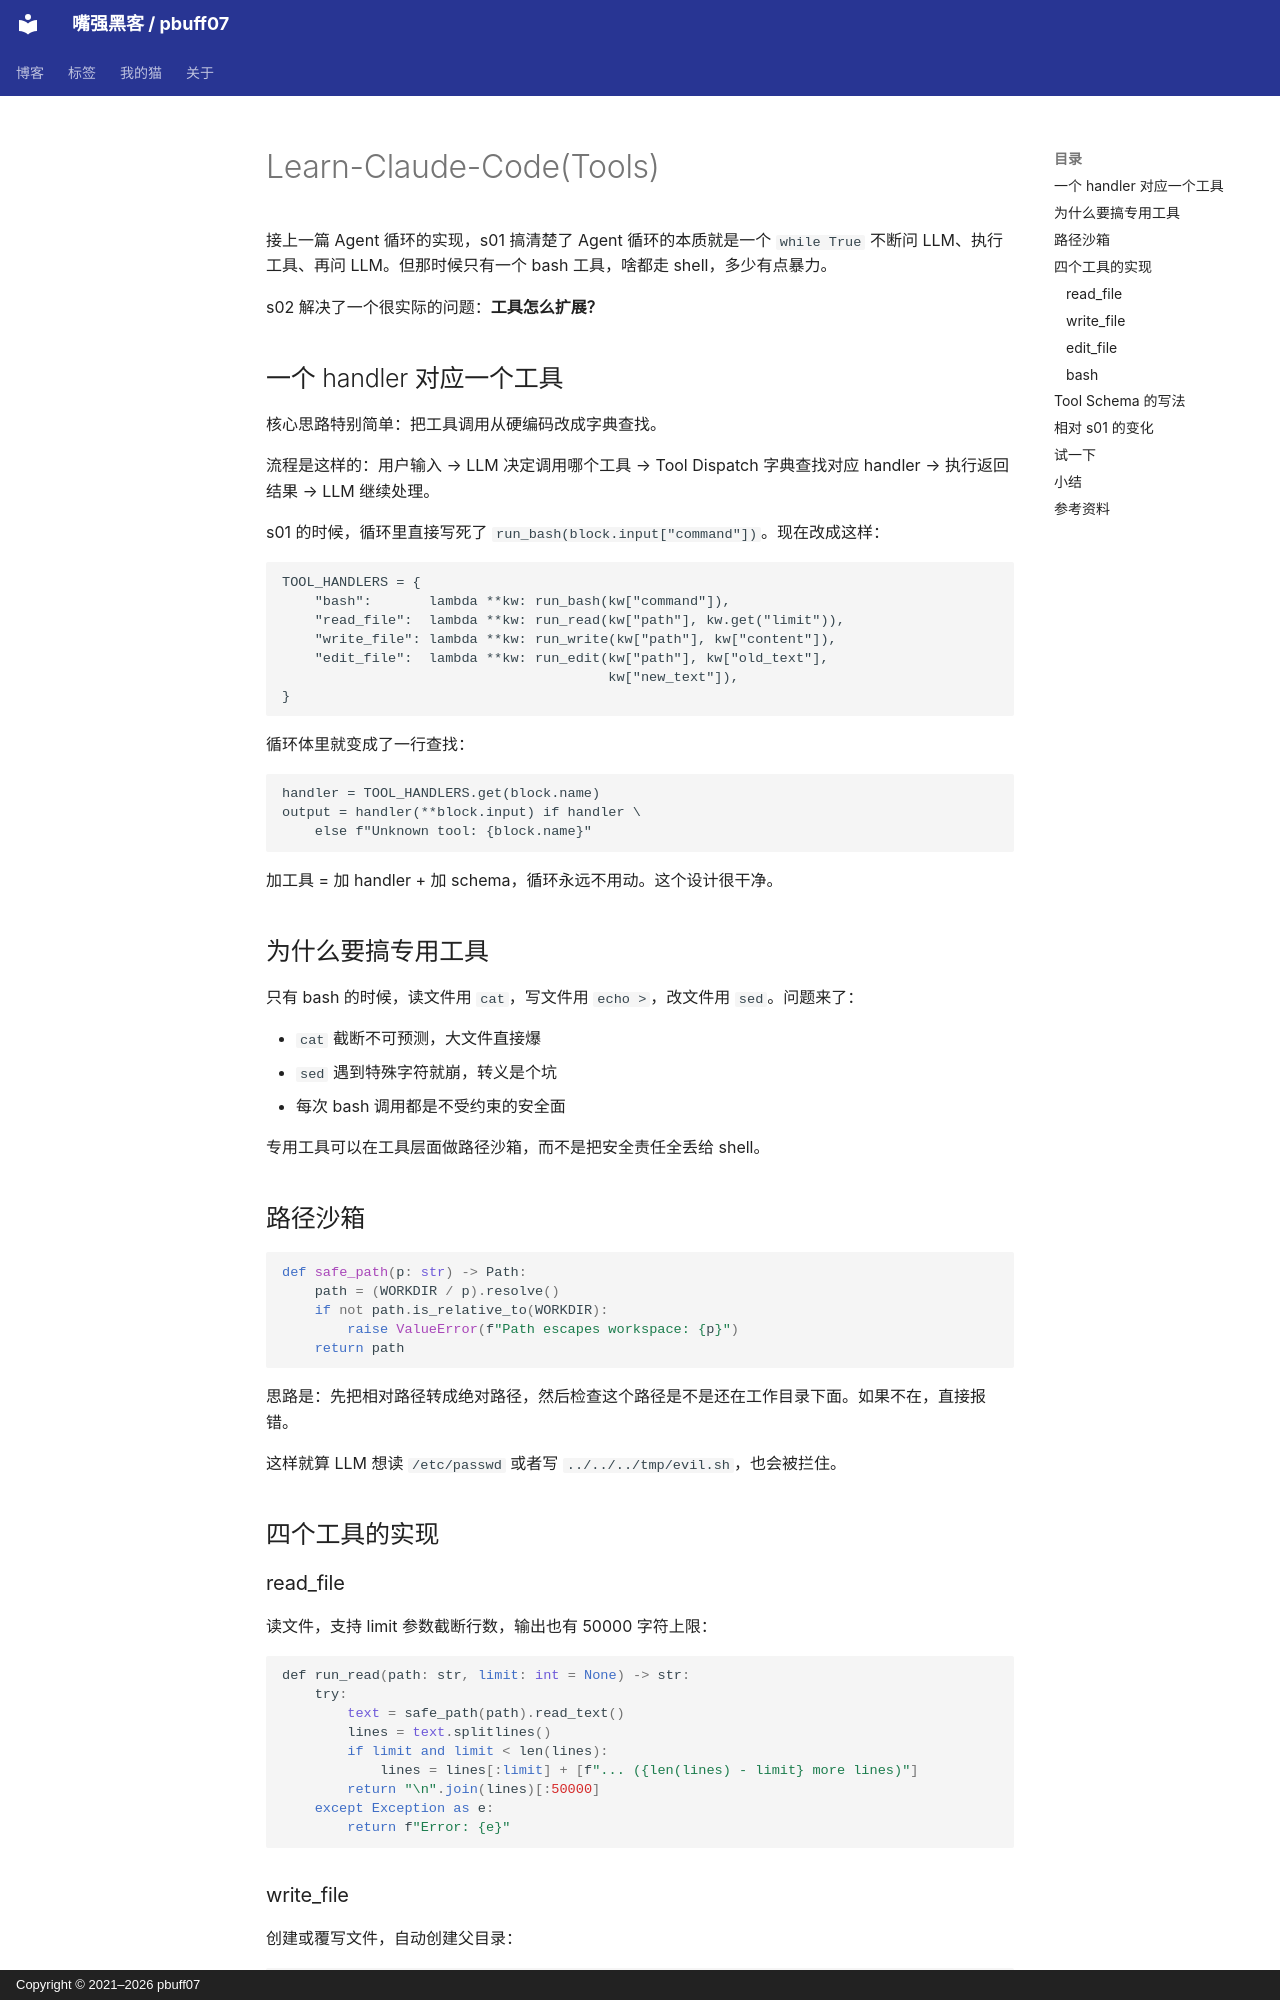

repository: pbuff07/pbuff07.github.io · page: posts/2026-03-27-learn-claude-code-tools/index.html · generator: mkdocs · copyright: Copyright © 2021–2026 pbuff07

---
date: 2026-03-27
categories:
- AI 工程
tags:
- ai
- agent
- python
- anthropic
authors:
- pbuff07
---

# Learn-Claude-Code(Tools)

接上一篇 Agent 循环的实现，s01 搞清楚了 Agent 循环的本质就是一个 `while True` 不断问 LLM、执行工具、再问 LLM。但那时候只有一个 bash 工具，啥都走 shell，多少有点暴力。

<!-- more -->

s02 解决了一个很实际的问题：**工具怎么扩展？**

## 一个 handler 对应一个工具

核心思路特别简单：把工具调用从硬编码改成字典查找。

流程是这样的：用户输入 → LLM 决定调用哪个工具 → Tool Dispatch 字典查找对应 handler → 执行返回结果 → LLM 继续处理。

s01 的时候，循环里直接写死了 `run_bash(block.input["command"])`。现在改成这样：

```text
TOOL_HANDLERS = {
    "bash":       lambda **kw: run_bash(kw["command"]),
    "read_file":  lambda **kw: run_read(kw["path"], kw.get("limit")),
    "write_file": lambda **kw: run_write(kw["path"], kw["content"]),
    "edit_file":  lambda **kw: run_edit(kw["path"], kw["old_text"],
                                        kw["new_text"]),
}
```

循环体里就变成了一行查找：

```text
handler = TOOL_HANDLERS.get(block.name)
output = handler(**block.input) if handler \
    else f"Unknown tool: {block.name}"
```

加工具 = 加 handler + 加 schema，循环永远不用动。这个设计很干净。

## 为什么要搞专用工具

只有 bash 的时候，读文件用 `cat`，写文件用 `echo >`，改文件用 `sed`。问题来了：

- `cat` 截断不可预测，大文件直接爆
- `sed` 遇到特殊字符就崩，转义是个坑
- 每次 bash 调用都是不受约束的安全面

专用工具可以在工具层面做路径沙箱，而不是把安全责任全丢给 shell。

## 路径沙箱

```python
def safe_path(p: str) -> Path:
    path = (WORKDIR / p).resolve()
    if not path.is_relative_to(WORKDIR):
        raise ValueError(f"Path escapes workspace: {p}")
    return path
```

思路是：先把相对路径转成绝对路径，然后检查这个路径是不是还在工作目录下面。如果不在，直接报错。

这样就算 LLM 想读 `/etc/passwd` 或者写 `../../../tmp/evil.sh`，也会被拦住。

## 四个工具的实现
